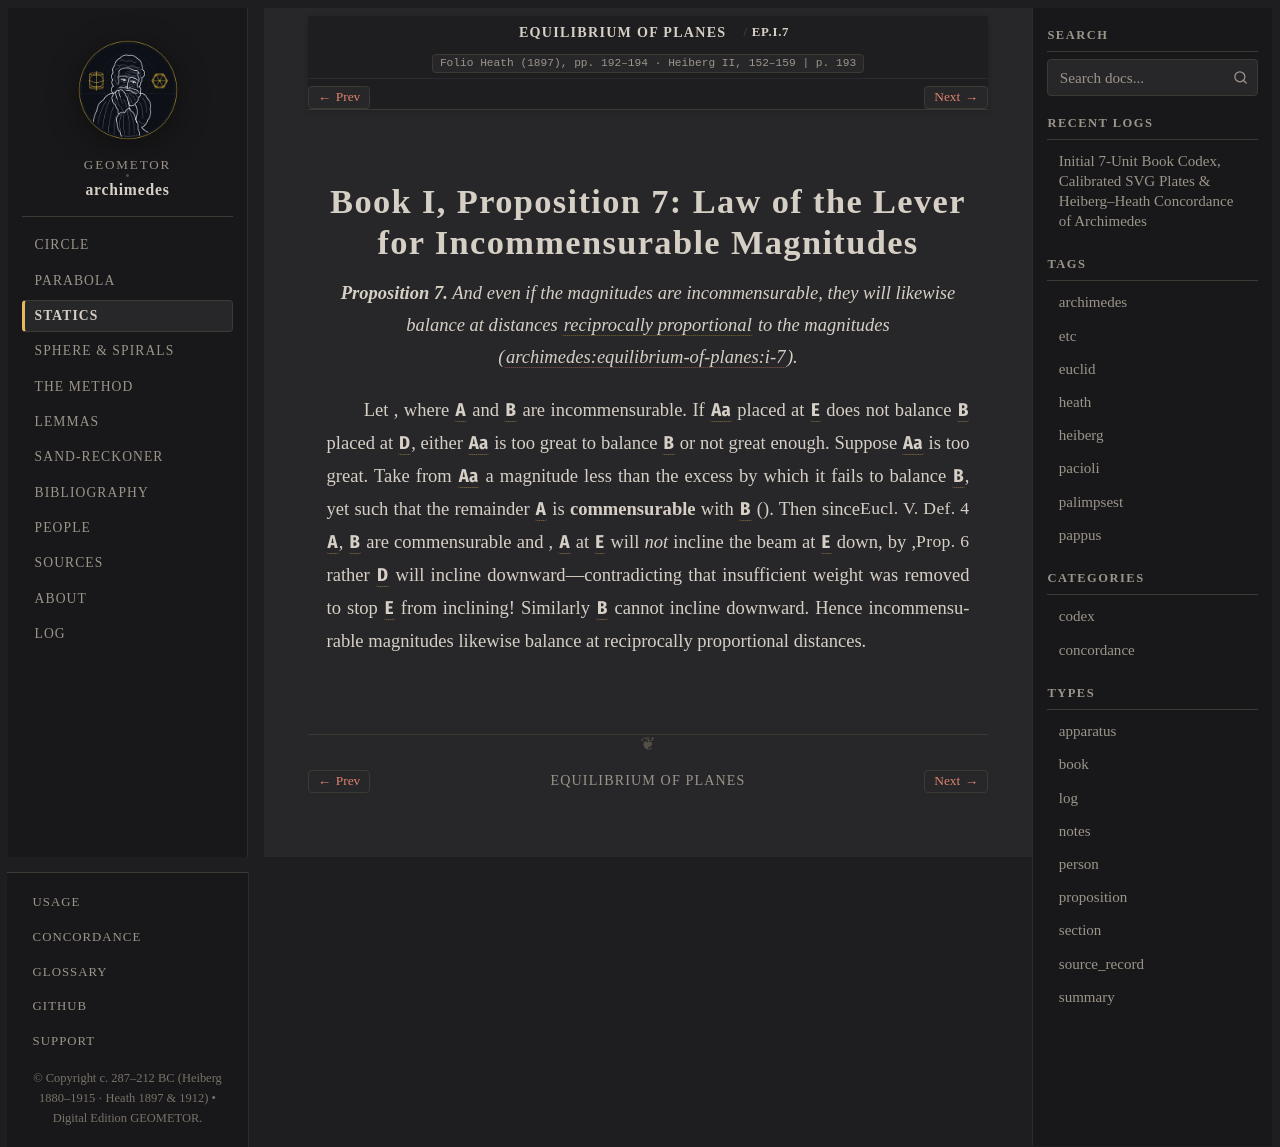

repository: geometor/archimedes · page: equilibrium_of_planes/prop_07.html · generator: sphinx

:canonical_id: EP.I.7
:order: 8
:type: proposition

Book I, Proposition 7: Law of the Lever for Incommensurable Magnitudes
======================================================================

.. folio:: Heath (1897), pp. 192–194 · Heiberg II, 152–159
   :page: 193

.. enunciation::

   **Proposition 7.** And even if the magnitudes are incommensurable, they will likewise balance at distances :term:`reciprocally proportional <antipeponthos>` to the magnitudes (:cite:`archimedes:equilibrium-of-planes:i-7`).

Let :eq:`(A + a) : B = DC : CE`, where :g:`A` and :g:`B` are incommensurable. If :g:`A + a` placed at :g:`E` does not balance :g:`B` placed at :g:`D`, either :g:`A + a` is too great to balance :g:`B` or not great enough. Suppose :g:`A + a` is too great. Take from :g:`A + a` a magnitude less than the excess by which it fails to balance :g:`B`, yet such that the remainder :g:`A` is **commensurable** with :g:`B` (:just:`Eucl. V. Def. 4`). Then since :g:`A`, :g:`B` are commensurable and :eq:`A : B < DC : CE`, :g:`A` at :g:`E` will *not* incline the beam at :g:`E` down, by :just:`Prop. 6`, rather :g:`D` will incline downward—contradicting that insufficient weight was removed to stop :g:`E` from inclining! Similarly :g:`B` cannot incline downward. Hence incommensurable magnitudes likewise balance at reciprocally proportional distances.

.. qed::
